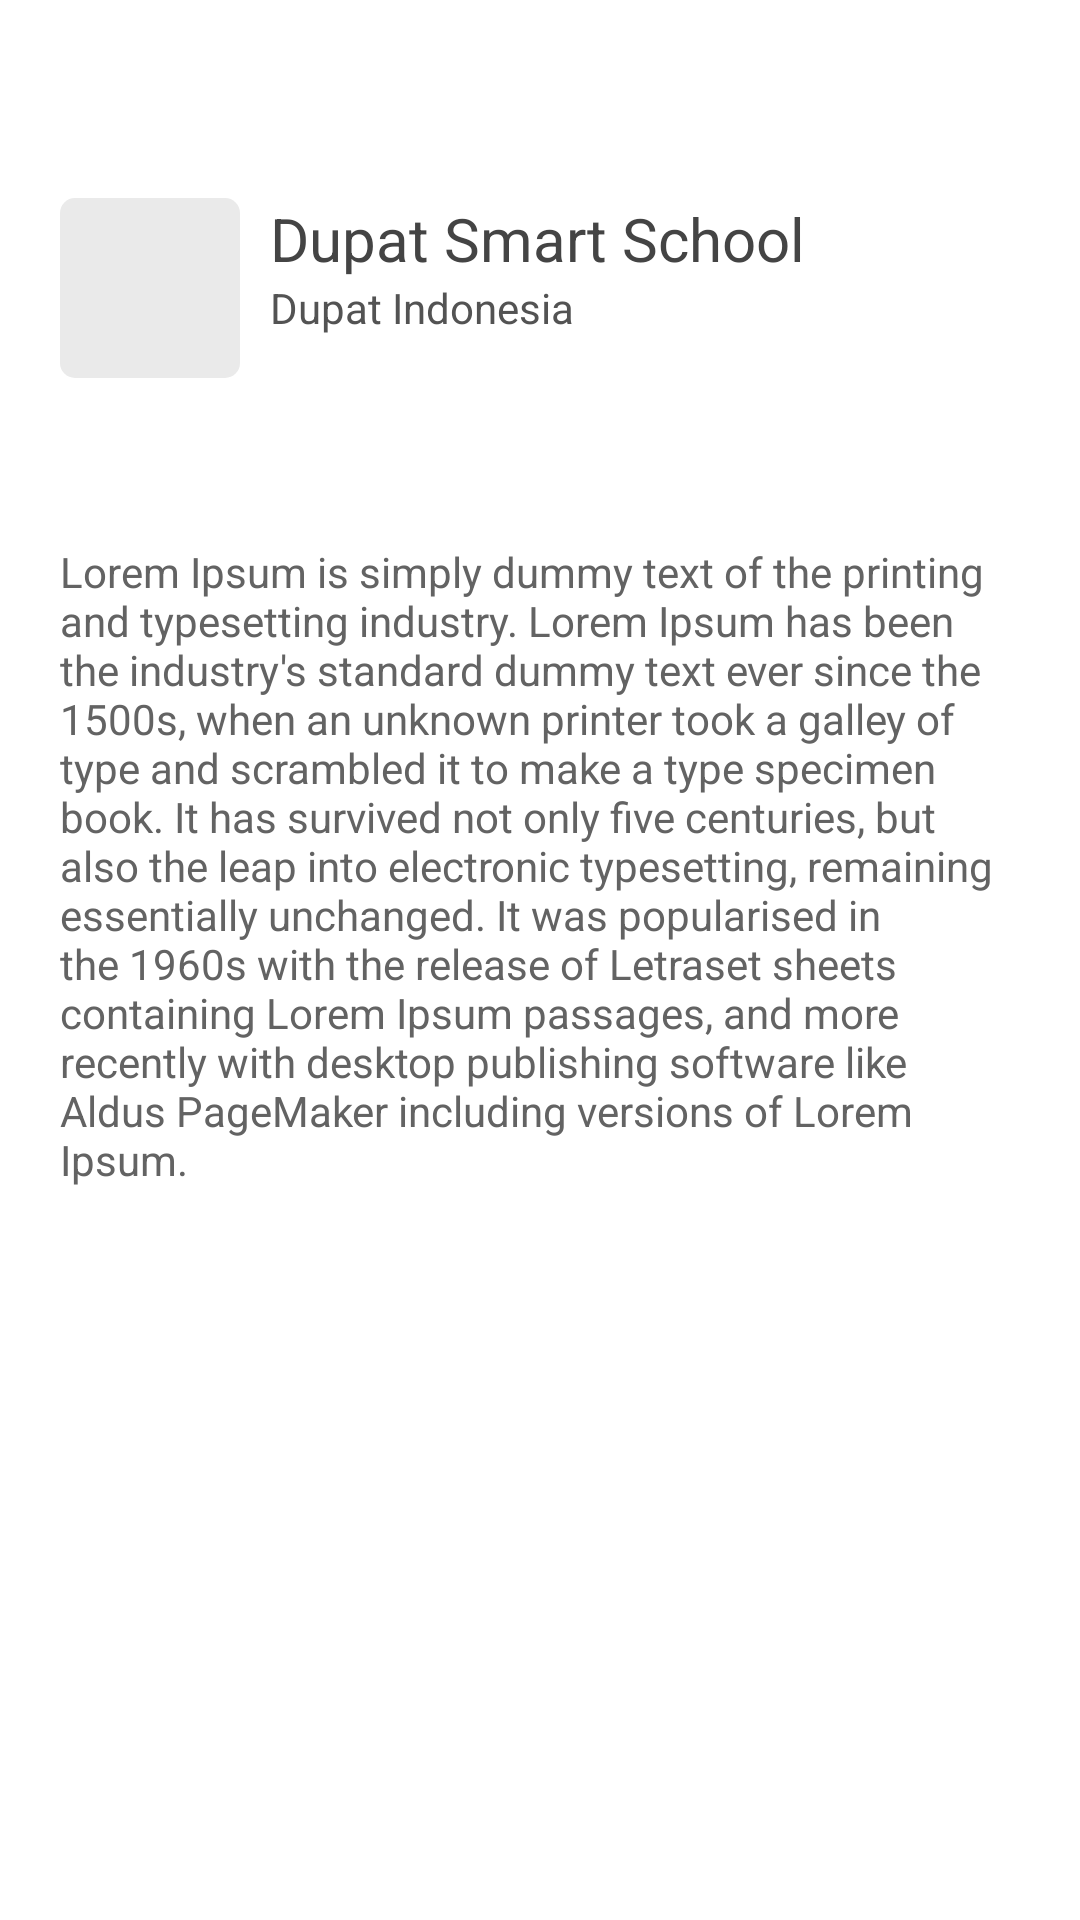

The Android layout XML behind this screen, and the referenced resources:
<!-- AndroidManifest.xml: activity theme AllWhite -->
<!-- res/layout/activity_detail_portfolio.xml -->
<?xml version="1.0" encoding="utf-8"?>
<ScrollView
    xmlns:android="http://schemas.android.com/apk/res/android"
    xmlns:app="http://schemas.android.com/apk/res-auto"
    xmlns:tools="http://schemas.android.com/tools"
    android:layout_width="match_parent"
    android:layout_height="match_parent"
    android:background="#fff"
    android:fillViewport="true"
    tools:context=".DetailPortfolioActivity">

    <LinearLayout
        android:layout_width="match_parent"
        android:layout_height="match_parent"
        android:orientation="vertical">

        <androidx.appcompat.widget.Toolbar
            android:id="@+id/toolbar"
            android:layout_width="match_parent"
            android:layout_height="wrap_content"/>

        <LinearLayout
            android:layout_width="match_parent"
            android:layout_height="match_parent"
            android:orientation="vertical">

            <LinearLayout
                android:paddingTop="10dp"
                android:paddingBottom="10dp"
                android:paddingRight="20dp"
                android:paddingLeft="20dp"
                android:layout_width="match_parent"
                android:layout_height="wrap_content"
                android:orientation="horizontal">

                <androidx.cardview.widget.CardView
                    android:layout_width="60dp"
                    android:layout_gravity="center_vertical"
                    android:layout_height="60dp"
                    android:layout_marginRight="10dp"
                    app:cardCornerRadius="5dp"
                    app:cardElevation="0dp">

                    <ImageView
                        android:id="@+id/iconApps"
                        android:layout_width="match_parent"
                        android:layout_height="match_parent"
                        android:adjustViewBounds="true"
                        android:scaleType="centerCrop"
                        android:background="#EAEAEA"/>

                </androidx.cardview.widget.CardView>

                <LinearLayout
                    android:layout_width="match_parent"
                    android:layout_height="wrap_content"
                    android:orientation="vertical">

                    <TextView
                        android:id="@+id/nameApps"
                        android:layout_width="wrap_content"
                        android:layout_height="wrap_content"
                        android:text="Dupat Smart School"
                        android:textColor="#444444"
                        android:textSize="20sp"/>

                    <TextView
                        android:id="@+id/devApps"
                        android:layout_width="wrap_content"
                        android:layout_height="wrap_content"
                        android:text="Dupat Indonesia"
                        android:textColor="#535353"
                        android:textSize="14sp"/>

                </LinearLayout>

            </LinearLayout>

            <androidx.recyclerview.widget.RecyclerView
                android:layout_width="match_parent"
                android:layout_height="wrap_content"
                android:layout_marginTop="20dp"
                android:id="@+id/recyclerSS"
                android:scrollbars="none"/>

            <TextView
                android:id="@+id/descApps"
                android:paddingTop="10dp"
                android:paddingBottom="10dp"
                android:paddingRight="20dp"
                android:paddingLeft="20dp"
                android:layout_width="wrap_content"
                android:layout_height="wrap_content"
                android:text="Lorem Ipsum is simply dummy text of the printing and typesetting industry. Lorem Ipsum has been the industry's standard dummy text ever since the 1500s, when an unknown printer took a galley of type and scrambled it to make a type specimen book. It has survived not only five centuries, but also the leap into electronic typesetting, remaining essentially unchanged. It was popularised in the 1960s with the release of Letraset sheets containing Lorem Ipsum passages, and more recently with desktop publishing software like Aldus PageMaker including versions of Lorem Ipsum."
                android:layout_marginTop="15dp"
                android:textColor="#636363"/>

        </LinearLayout>

    </LinearLayout>

</ScrollView>
<!-- resources referenced by this layout -->
<resources>
  <style name="AllWhite" parent="AppTheme">
          <item name="android:statusBarColor" tools:ignore="NewApi">#FFFFFF</item>
          <item name="android:navigationBarColor" tools:ignore="NewApi">#FFFFFF</item>
          <item name="android:windowLightNavigationBar" tools:ignore="NewApi">true</item>
      </style>
  <style name="AppTheme" parent="Theme.MaterialComponents.Light.NoActionBar">
          
          <item name="colorPrimary">@color/white</item>
          <item name="colorPrimaryDark">@color/orange</item>
          <item name="colorAccent">@color/colorAccent</item>
      </style>
  <color name="white">#FFFFFF</color>
  <color name="orange">#F8501C</color>
  <color name="colorAccent">#03DAC5</color>
</resources>
